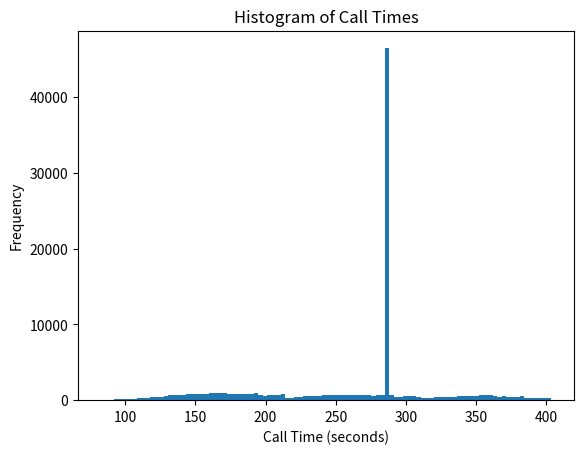

Write the Python code that produced this figure.
import matplotlib.pyplot as plt
import numpy as np

def run_one_simulation() -> float:
    """
    Runs One Simulation of the Call Center.
    
    Returns:
        float: Total Call Time (seconds)
    
    Raises:
        EarlyHungUpException: Caller Hung Up Before Being Connected to Switchboard.
    """
    current_time = 0
    
    current_time += get_first_dial_time_seconds()

    random_connect_wait_time_seconds = get_random_connect_wait_time_seconds()
    if random_connect_wait_time_seconds > 1.5 * 60: # 1.5 minutes
        current_time += 1.5 * 60
        current_time += get_hang_up_time_seconds()
        raise EarlyHungUpException("Caller Hung Up Early", current_time)
    current_time += random_connect_wait_time_seconds

    current_time += get_switchboard_connect_wait_time_seconds()

    current_time += get_random_call_time_seconds()

    current_time += get_hang_up_time_seconds()

    return current_time

class EarlyHungUpException(Exception):
    """Raised if Caller Hangs Up Before Being Connected to Switchboard"""
    def __init__(self, message: str, current_time: float) -> None:
        super().__init__(message)
        self.current_time = current_time

def get_first_dial_time_seconds() -> float:
    """
    Gets First Dial Time

    Returns:
        float: First Dial Time (seconds)
    """
    return 3

def get_random_connect_wait_time_seconds() -> float:
    """
    Gets Caller Connect Wait Time According to 
        -> fx(x) = (3/16)sqrt(x)  (for 0 < x < 4)
        -> Fx(x) = (1/8)x^(3/2) (for 0 < x < 4)
        -> (P(0 -> 1, uniform) * 8)^(2/3) = x
    
    Returns:
        float: Caller Connect Wait Time (seconds)
    """
    seconds_per_minute = 60
    return (np.random.uniform(0, 1) * 8) ** (2/3) * seconds_per_minute

def get_switchboard_connect_wait_time_seconds() -> float:
    """
    Gets Switchboard Connect Wait Time According to 
     
    Returns:
        float: Switchboard Connect Wait Time (seconds)
    """
    return 5
    
def get_random_call_time_seconds() -> float:
    """
    Gets Random Call Time According to Weighted Probability
    of Being Assigned to Each Agent and Time Each Agent
    Spends on the Phone.

    Returns:
        float: Random Call Time (seconds)        
    """
    agent_choice = np.random.choice([1, 2, 3, 4], p=[0.2, 0.3, 0.1, 0.4])
    if agent_choice == 1:
        return 1.2 * 60
    elif agent_choice == 2:
        return 1.6 * 60
    elif agent_choice == 3:
        return 1.35 * 60
    elif agent_choice == 4:
        return 1.9 * 60
    else:
        raise Exception("Invalid Agent Choice")


def get_hang_up_time_seconds() -> float:
    """
    Gets Hang Up Time in Seconds.
    
    Returns:
        float: Hang Up Time (seconds)
    """
    return 2

if __name__ == "__main__":
    tries_per_caller = 3
    num_callers = 100_000
    total_call_times = []
    for i in range(num_callers):
        this_caller_total_time = 0
        for j in range(tries_per_caller):
            try:
                call_time = run_one_simulation()
                this_caller_total_time += call_time
                break
            except EarlyHungUpException as e:
                this_caller_total_time += e.current_time
        total_call_times.append(this_caller_total_time)
    total_call_times = np.array(total_call_times)
    print(f"Average Call Time: {np.mean(total_call_times)}")
                
    plt.hist(total_call_times, bins=100)
    plt.title("Histogram of Call Times")
    plt.xlabel("Call Time (seconds)")
    plt.ylabel("Frequency")
    plt.show()

    print(f"max: {np.max(total_call_times)}")
    print(f"min: {np.min(total_call_times)}")